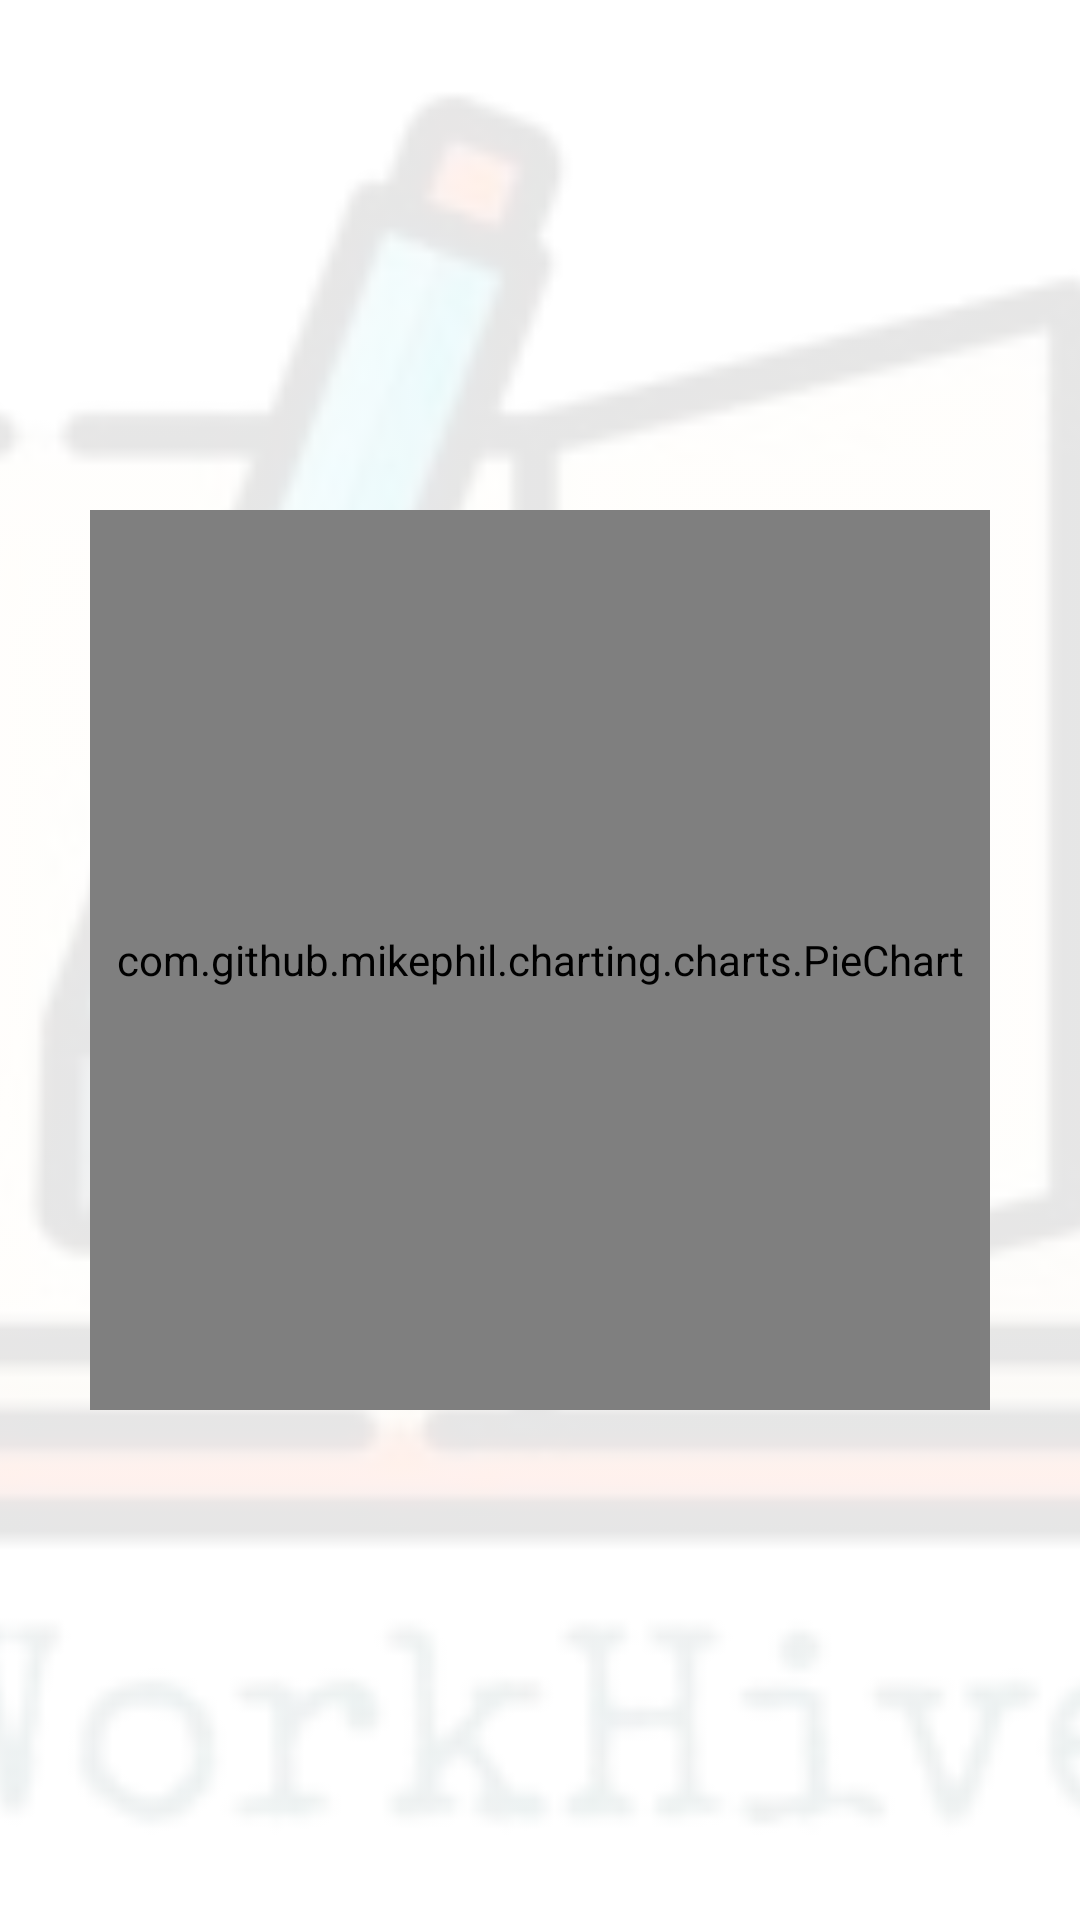

Android layout source for this screen:
<!-- AndroidManifest.xml: application theme Theme.WorkHive -->
<!-- res/layout/fragment_dashboard.xml -->
<?xml version="1.0" encoding="utf-8"?>
<FrameLayout xmlns:android="http://schemas.android.com/apk/res/android"
    xmlns:app="http://schemas.android.com/apk/res-auto"
    android:layout_width="match_parent"
    android:layout_height="match_parent">

    
    <ImageView
        android:id="@+id/bgDashboard"
        android:layout_width="match_parent"
        android:layout_height="match_parent"
        android:src="@drawable/logo_workhive"
        android:scaleType="centerCrop"
        android:alpha="0.1"
        android:contentDescription="Background Dashboard" />

    
    <LinearLayout
        android:layout_width="match_parent"
        android:layout_height="match_parent"
        android:orientation="vertical"
        android:gravity="center"
        android:padding="16dp">

        <com.github.mikephil.charting.charts.PieChart
            android:id="@+id/pieChart"
            android:layout_width="300dp"
            android:layout_height="300dp" />
    </LinearLayout>
</FrameLayout>
<!-- resources referenced by this layout -->
<resources>
  <!-- drawable logo_workhive: png bitmap (drawable, 34508 bytes) -->
  <style name="Theme.WorkHive" parent="Base.Theme.WorkHive" />
  <style name="Base.Theme.WorkHive" parent="Theme.MaterialComponents.DayNight.NoActionBar">
          
          
      </style>
</resources>
